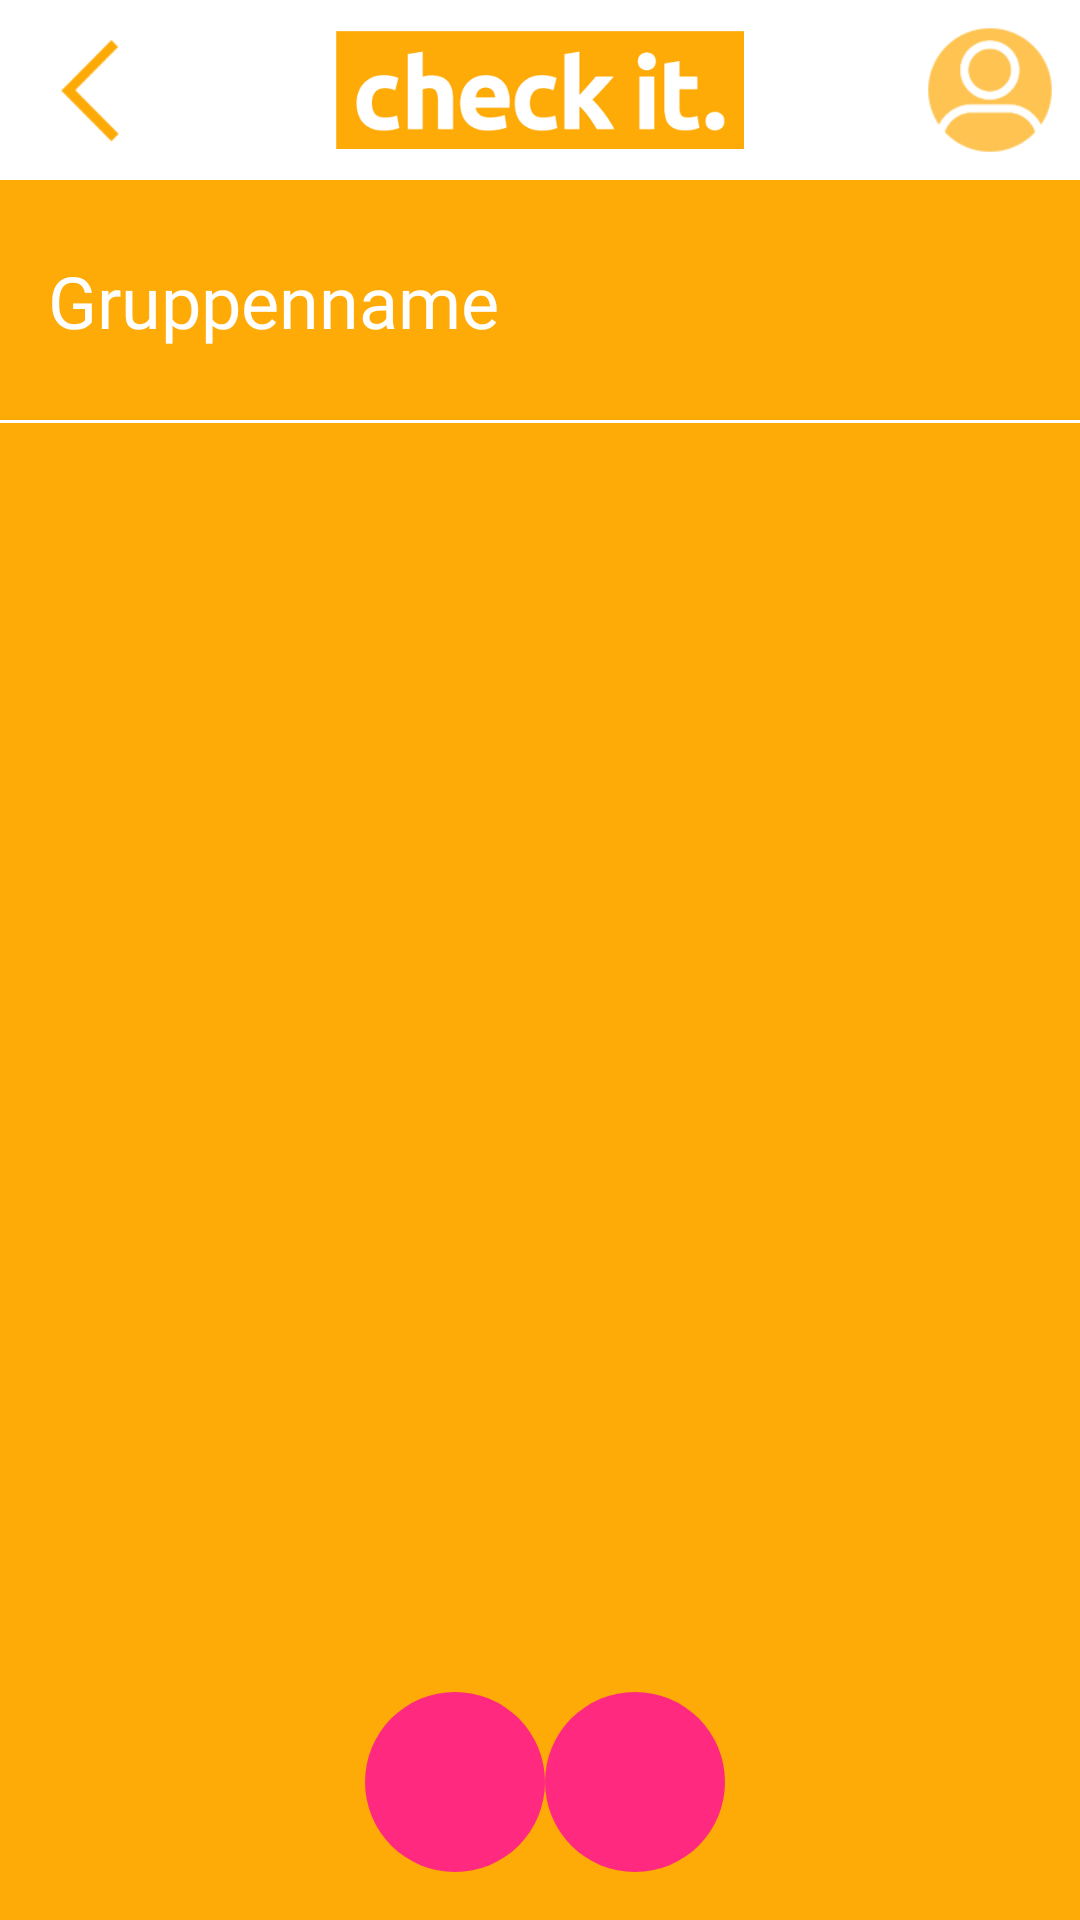

Reconstruct the res/layout file that produces this screen, plus the resources it refers to.
<!-- AndroidManifest.xml: application theme Theme.AppCompat.Light.NoActionBar -->
<!-- res/layout/fragment_group.xml -->
<?xml version="1.0" encoding="utf-8"?>
<android.support.constraint.ConstraintLayout xmlns:android="http://schemas.android.com/apk/res/android"
    xmlns:app="http://schemas.android.com/apk/res-auto"
    xmlns:tools="http://schemas.android.com/tools"
    android:layout_width="match_parent"
    android:layout_height="match_parent"
    android:background="@color/backgroundColor"
    tools:context=".GroupActivity">

    <ImageView
        android:id="@+id/imageViewGroupActionBar"
        android:layout_width="0dp"
        android:layout_height="80dp"
        android:scaleType="fitCenter"
        android:src="@color/backgroundColor"
        app:layout_constraintEnd_toEndOf="parent"
        app:layout_constraintHorizontal_bias="0.0"
        app:layout_constraintStart_toStartOf="parent"
        app:layout_constraintTop_toBottomOf="@+id/include" />

    <TextView
        android:id="@+id/textViewGroupGroupName"
        android:layout_width="wrap_content"
        android:layout_height="wrap_content"
        android:layout_marginBottom="8dp"
        android:layout_marginStart="16dp"
        android:layout_marginTop="8dp"
        android:fontFamily="@font/ubuntu"
        android:text="Gruppenname"
        android:textColor="@android:color/background_light"
        android:textSize="24sp"
        app:layout_constraintBottom_toBottomOf="@+id/imageViewGroupActionBar"
        app:layout_constraintStart_toStartOf="parent"
        app:layout_constraintTop_toTopOf="@+id/imageViewGroupActionBar" />

    <ImageView
        android:id="@+id/imageViewGroupActionbarLine"
        android:layout_width="419dp"
        android:layout_height="1dp"
        app:layout_constraintEnd_toEndOf="parent"
        app:layout_constraintStart_toStartOf="parent"
        app:layout_constraintTop_toBottomOf="@+id/imageViewGroupActionBar"
        android:src="@android:color/background_light" />

    <include
        android:id="@+id/include"
        layout="@layout/checkit_action_bar_back_button"
        android:layout_width="0dp"
        android:layout_height="@dimen/menu_height"
        app:layout_constraintEnd_toEndOf="parent"
        app:layout_constraintStart_toStartOf="parent"
        app:layout_constraintTop_toTopOf="parent" />

    <ImageView
        android:id="@+id/ivAddQuestion"
        android:layout_width="wrap_content"
        android:layout_height="wrap_content"
        android:layout_marginBottom="16dp"
        android:layout_marginEnd="8dp"
        android:layout_marginStart="8dp"
        android:clickable="true"
        android:foreground="@drawable/hinzufuegen"
        android:minHeight="@dimen/button_minHeight"
        android:minWidth="@dimen/button_minWidth"
        android:scaleType="centerCrop"
        android:src="@drawable/rounded_button"
        app:layout_constraintBottom_toBottomOf="parent"
        app:layout_constraintEnd_toEndOf="parent"
        app:layout_constraintHorizontal_bias="0.399999"
        app:layout_constraintStart_toStartOf="parent" />

    <ImageView
        android:id="@+id/ivQuestionMode"
        android:layout_width="wrap_content"
        android:layout_height="wrap_content"
        android:layout_marginBottom="16dp"
        android:layout_marginEnd="8dp"
        android:layout_marginStart="8dp"
        android:clickable="true"
        android:foreground="@drawable/quizmodus_gross2"
        android:minHeight="@dimen/button_minHeight"
        android:minWidth="@dimen/button_minWidth"
        android:src="@drawable/rounded_button"
        app:layout_constraintBottom_toBottomOf="parent"
        app:layout_constraintEnd_toEndOf="parent"
        app:layout_constraintHorizontal_bias="0.611111"
        app:layout_constraintStart_toStartOf="parent" />

    <android.support.v7.widget.RecyclerView
        android:id="@+id/rvGroupQuestions"
        android:layout_width="0dp"
        android:layout_height="0dp"
        android:layout_marginBottom="8dp"
        app:layout_constraintBottom_toTopOf="@+id/ivAddQuestion"
        app:layout_constraintEnd_toEndOf="parent"
        app:layout_constraintStart_toStartOf="parent"
        app:layout_constraintTop_toBottomOf="@+id/imageViewGroupActionBar" />

</android.support.constraint.ConstraintLayout>
<!-- res/layout/checkit_action_bar_back_button.xml (included above) -->
<?xml version="1.0" encoding="utf-8"?>
<LinearLayout xmlns:android="http://schemas.android.com/apk/res/android"
    xmlns:app="http://schemas.android.com/apk/res-auto"
    xmlns:tools="http://schemas.android.com/tools"
    android:layout_width="match_parent"
    android:layout_height="60dp"
    android:background="@android:color/background_light"
    android:orientation="horizontal">

    <ImageView
        android:id="@+id/imageViewBackButton"
        android:layout_width="60dp"
        android:layout_height="match_parent"
        android:layout_weight="1"
        android:onClick="btnMenuBack_onClick"
        android:padding="5dp"
        android:scaleType="fitStart"
        android:src="@drawable/zurueck" />

    <ImageView
        android:id="@+id/imageViewLogo"
        android:layout_width="84dp"
        android:layout_height="match_parent"
        android:layout_weight="1"
        android:scaleType="fitCenter"
        android:src="@drawable/checkit_500x145" />

    <ImageView
        android:id="@+id/imageViewProfile"
        android:layout_width="60dp"
        android:layout_height="match_parent"
        android:layout_weight="1"
        android:onClick="btnMenuProfile_onClick"
        android:padding="5dp"
        android:scaleType="fitEnd"
        android:src="@drawable/profil_filled" />

</LinearLayout>
<!-- resources referenced by this layout -->
<resources>
  <color name="backgroundColor">#feaa07</color>
  <dimen name="button_minHeight">60dp</dimen>
  <dimen name="button_minWidth">60dp</dimen>
  <dimen name="menu_height">60dp</dimen>
  <!-- drawable checkit_500x145: png bitmap (drawable, 9761 bytes) -->
  <!-- drawable hinzufuegen: png bitmap (drawable, 4137 bytes) -->
  <!-- drawable profil_filled: png bitmap (drawable, 7673 bytes) -->
  <!-- drawable quizmodus_gross2: png bitmap (drawable, 4398 bytes) -->
  <!-- drawable rounded_button (drawable) -->
  <?xml version="1.0" encoding="utf-8"?>
  <shape xmlns:android="http://schemas.android.com/apk/res/android"
      android:shape="oval" android:padding="10dp">
      <solid android:color="@color/buttonColor"/>
      <size android:height="10dp" android:width="10dp" />
      <corners
          android:bottomRightRadius="90dp"
          android:bottomLeftRadius="90dp"
          android:topLeftRadius="90dp"
          android:topRightRadius="90dp" />
  </shape>
  <!-- drawable zurueck: png bitmap (drawable, 4450 bytes) -->
  <color name="buttonColor">#ff2a7f</color>
</resources>
